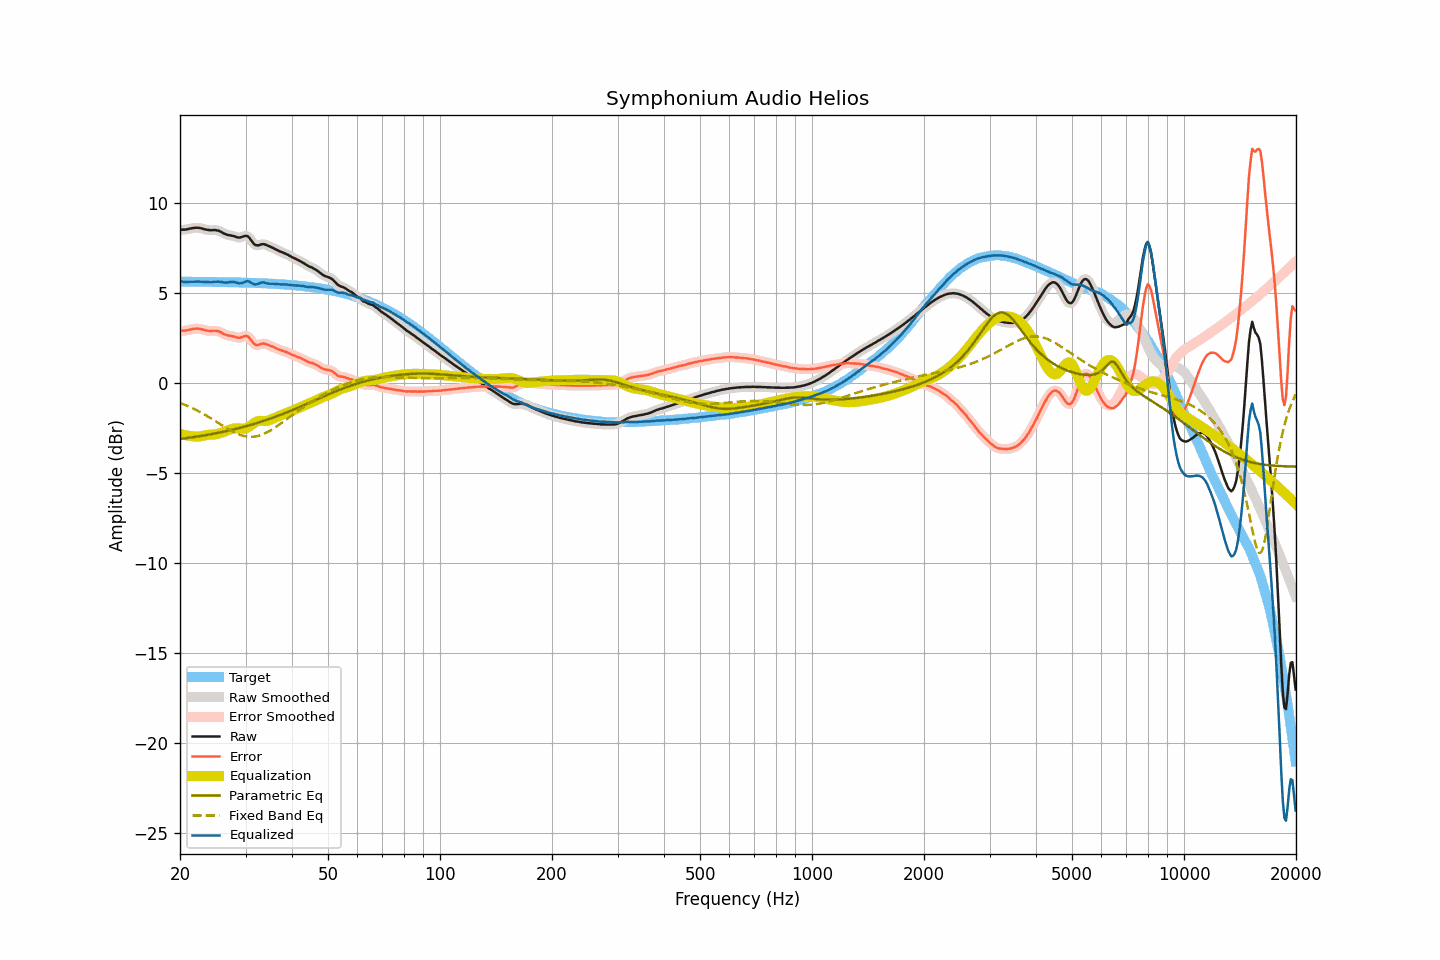

The file beside this chart, header and first rows:
frequency, raw, smoothed, error, error_smoothed, equalization, parametric_eq, fixed_band_eq, equalized_raw, equalized_smoothed, target
20.00, 8.49, 8.50, 2.88, 2.88, -2.85, -3.13, -1.12, 5.64, 5.64, 5.62
20.20, 8.50, 8.50, 2.89, 2.88, -2.88, -3.12, -1.16, 5.63, 5.62, 5.62
20.40, 8.50, 8.50, 2.89, 2.89, -2.90, -3.10, -1.19, 5.61, 5.61, 5.61
20.61, 8.50, 8.51, 2.89, 2.89, -2.91, -3.09, -1.23, 5.59, 5.60, 5.61
20.81, 8.52, 8.52, 2.91, 2.91, -2.93, -3.08, -1.27, 5.60, 5.59, 5.61
21.02, 8.53, 8.54, 2.92, 2.93, -2.94, -3.07, -1.31, 5.59, 5.60, 5.61
21.23, 8.56, 8.56, 2.95, 2.95, -2.95, -3.06, -1.35, 5.61, 5.60, 5.61
21.44, 8.57, 8.58, 2.96, 2.96, -2.96, -3.04, -1.39, 5.61, 5.61, 5.61
21.66, 8.59, 8.59, 2.98, 2.98, -2.98, -3.03, -1.43, 5.61, 5.61, 5.61
21.87, 8.60, 8.60, 2.99, 3.00, -2.99, -3.02, -1.47, 5.61, 5.61, 5.61
22.09, 8.61, 8.61, 3.00, 3.00, -3.00, -3.00, -1.52, 5.62, 5.62, 5.61
22.31, 8.61, 8.61, 3.01, 3.00, -2.99, -2.99, -1.56, 5.62, 5.62, 5.61
22.54, 8.60, 8.60, 3.00, 3.00, -2.99, -2.97, -1.61, 5.62, 5.62, 5.61
22.76, 8.58, 8.58, 2.98, 2.98, -2.97, -2.96, -1.66, 5.61, 5.61, 5.61
22.99, 8.56, 8.56, 2.96, 2.96, -2.95, -2.95, -1.71, 5.61, 5.61, 5.61
23.22, 8.53, 8.54, 2.93, 2.93, -2.94, -2.93, -1.76, 5.60, 5.60, 5.60
23.45, 8.51, 8.51, 2.91, 2.91, -2.92, -2.92, -1.81, 5.59, 5.59, 5.60
23.69, 8.49, 8.49, 2.89, 2.89, -2.91, -2.90, -1.86, 5.59, 5.59, 5.60
23.92, 8.48, 8.48, 2.88, 2.88, -2.90, -2.88, -1.91, 5.59, 5.59, 5.60
24.16, 8.47, 8.48, 2.87, 2.88, -2.89, -2.87, -1.97, 5.58, 5.59, 5.60
24.40, 8.47, 8.48, 2.88, 2.88, -2.89, -2.85, -2.02, 5.59, 5.59, 5.60
24.65, 8.48, 8.48, 2.89, 2.88, -2.88, -2.83, -2.08, 5.60, 5.60, 5.60
24.89, 8.48, 8.48, 2.89, 2.88, -2.87, -2.82, -2.13, 5.61, 5.61, 5.60
25.14, 8.46, 8.47, 2.87, 2.87, -2.85, -2.80, -2.19, 5.61, 5.62, 5.59
25.39, 8.45, 8.45, 2.86, 2.85, -2.83, -2.78, -2.25, 5.62, 5.61, 5.59
25.65, 8.40, 8.41, 2.81, 2.81, -2.80, -2.76, -2.30, 5.60, 5.61, 5.59
25.91, 8.36, 8.36, 2.77, 2.77, -2.77, -2.75, -2.36, 5.60, 5.59, 5.59
26.16, 8.30, 8.31, 2.71, 2.72, -2.73, -2.73, -2.42, 5.57, 5.58, 5.59
26.43, 8.26, 8.27, 2.68, 2.68, -2.70, -2.71, -2.47, 5.57, 5.57, 5.59
26.69, 8.23, 8.23, 2.65, 2.65, -2.66, -2.69, -2.52, 5.57, 5.57, 5.59
26.96, 8.20, 8.21, 2.62, 2.63, -2.63, -2.67, -2.58, 5.57, 5.58, 5.58
27.23, 8.19, 8.19, 2.61, 2.61, -2.60, -2.65, -2.63, 5.59, 5.59, 5.58
27.50, 8.17, 8.17, 2.59, 2.59, -2.58, -2.63, -2.68, 5.60, 5.60, 5.58
27.77, 8.15, 8.15, 2.58, 2.58, -2.56, -2.61, -2.73, 5.60, 5.60, 5.58
28.05, 8.13, 8.13, 2.56, 2.55, -2.54, -2.58, -2.77, 5.59, 5.59, 5.58
28.33, 8.09, 8.10, 2.52, 2.52, -2.53, -2.56, -2.81, 5.56, 5.56, 5.57
28.62, 8.07, 8.08, 2.50, 2.50, -2.54, -2.54, -2.85, 5.54, 5.54, 5.57
28.90, 8.06, 8.07, 2.49, 2.50, -2.55, -2.52, -2.89, 5.52, 5.52, 5.57
29.19, 8.08, 8.09, 2.52, 2.52, -2.56, -2.49, -2.92, 5.53, 5.53, 5.57
29.48, 8.11, 8.11, 2.55, 2.55, -2.56, -2.47, -2.94, 5.55, 5.55, 5.56
29.78, 8.14, 8.15, 2.58, 2.59, -2.56, -2.45, -2.97, 5.59, 5.59, 5.56
30.08, 8.16, 8.16, 2.60, 2.60, -2.54, -2.42, -2.98, 5.63, 5.62, 5.56
30.38, 8.14, 8.13, 2.59, 2.57, -2.50, -2.40, -3.00, 5.65, 5.63, 5.56
30.68, 8.06, 8.06, 2.51, 2.50, -2.44, -2.37, -3.01, 5.62, 5.62, 5.55
30.99, 7.95, 7.95, 2.39, 2.40, -2.38, -2.35, -3.01, 5.57, 5.57, 5.55
31.30, 7.83, 7.82, 2.28, 2.28, -2.31, -2.32, -3.01, 5.52, 5.52, 5.55
31.61, 7.71, 7.72, 2.17, 2.18, -2.24, -2.29, -3.00, 5.47, 5.48, 5.54
31.93, 7.64, 7.65, 2.10, 2.11, -2.19, -2.27, -2.99, 5.46, 5.47, 5.54
32.24, 7.63, 7.63, 2.10, 2.09, -2.15, -2.24, -2.97, 5.48, 5.48, 5.54
32.57, 7.63, 7.64, 2.10, 2.11, -2.13, -2.21, -2.95, 5.51, 5.51, 5.53
32.89, 7.67, 7.67, 2.14, 2.14, -2.12, -2.18, -2.92, 5.55, 5.55, 5.53
33.22, 7.69, 7.69, 2.17, 2.16, -2.12, -2.15, -2.89, 5.57, 5.57, 5.53
33.55, 7.70, 7.70, 2.18, 2.17, -2.13, -2.12, -2.85, 5.57, 5.57, 5.52
33.89, 7.67, 7.68, 2.15, 2.16, -2.13, -2.09, -2.81, 5.54, 5.55, 5.52
34.23, 7.64, 7.64, 2.13, 2.13, -2.12, -2.06, -2.77, 5.52, 5.52, 5.52
34.57, 7.60, 7.60, 2.09, 2.09, -2.10, -2.03, -2.72, 5.50, 5.51, 5.51
34.92, 7.56, 7.57, 2.06, 2.06, -2.07, -2.00, -2.67, 5.50, 5.50, 5.51
35.27, 7.52, 7.52, 2.02, 2.02, -2.03, -1.97, -2.61, 5.50, 5.50, 5.50
35.62, 7.48, 7.48, 1.99, 1.98, -1.99, -1.94, -2.56, 5.50, 5.50, 5.50
35.97, 7.43, 7.44, 1.94, 1.95, -1.95, -1.91, -2.50, 5.49, 5.49, 5.49
... 635 more rows
